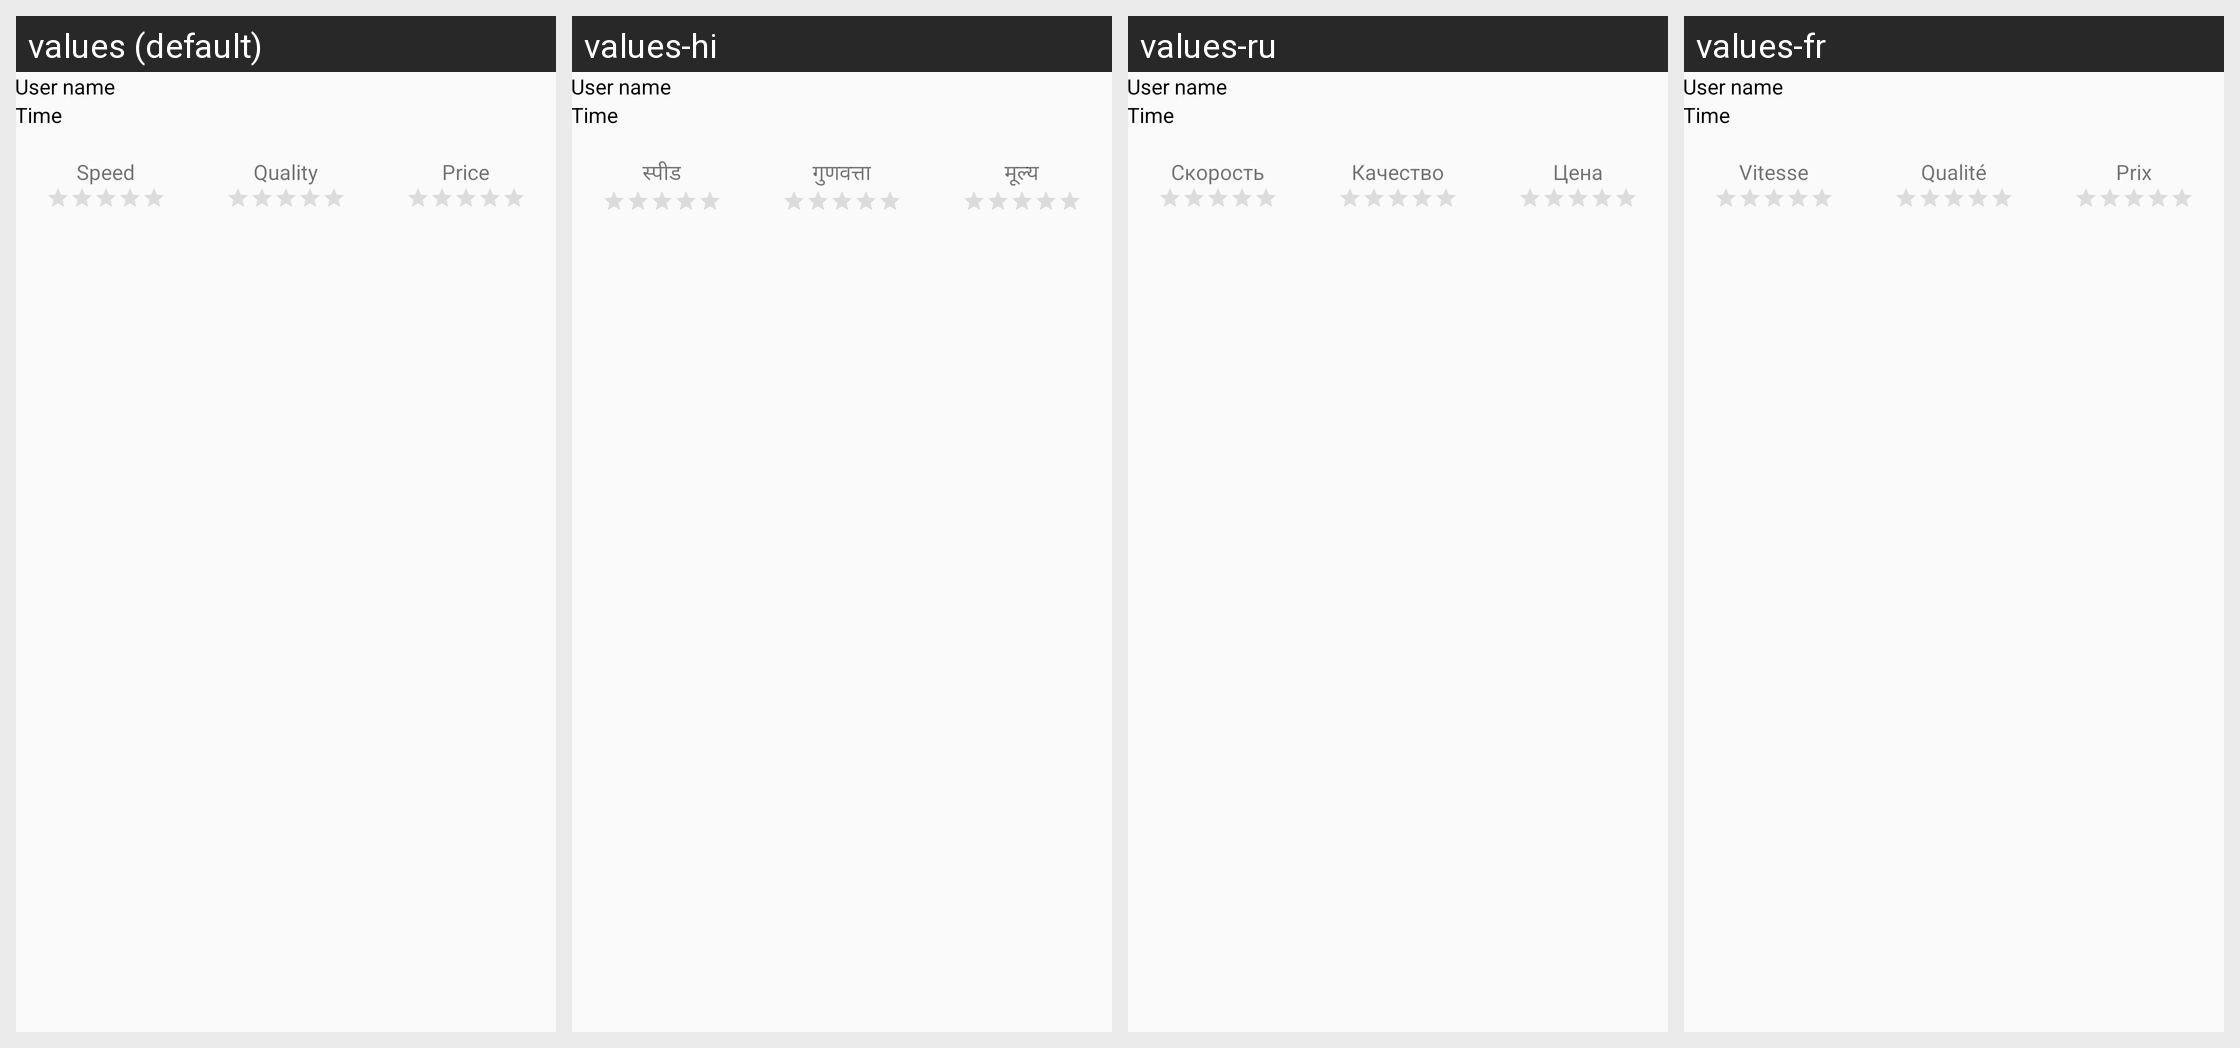

Here is an Android app screen in its default locale and in the app's own translations. Write out the translated-string differences for the strings that appear on this screen.
Android screen res/layout/view_reviews.xml rendered under 4 locales, left to right: values (default), values-hi, values-ru, values-fr. Device: Nexus 5 (rendered at 1080×1920; each locale shown at half size, 540×960, under a caption strip naming it); theme AppTheme.
Other locales in the repository, not shown: values-es, values-it, values-ko, values-pt, values-tl, values-zh.
Strings drawn on this screen, with the default value and each locale's value (text and hints the layout hard-codes, and strings that could not be matched under every locale, appear in the picture but are not listed):

speed
  values: Speed
  values-hi: स्पीड
  values-ru: Скорость
  values-fr: Vitesse

quality
  values: Quality
  values-hi: गुणवत्ता
  values-ru: Качество
  values-fr: Qualité

price
  values: Price
  values-hi: मूल्य
  values-ru: Цена
  values-fr: Prix
